The GitHub repository zakuangyong/yolov11-view-cls-train contains a labelled image folder "car-view-cls" with 8 categories: back, back left side 45 degrees, back right side 45 degrees, front, front left side 45 degrees, front right side 45 degrees, left side, right side. Examples follow, each with its label.

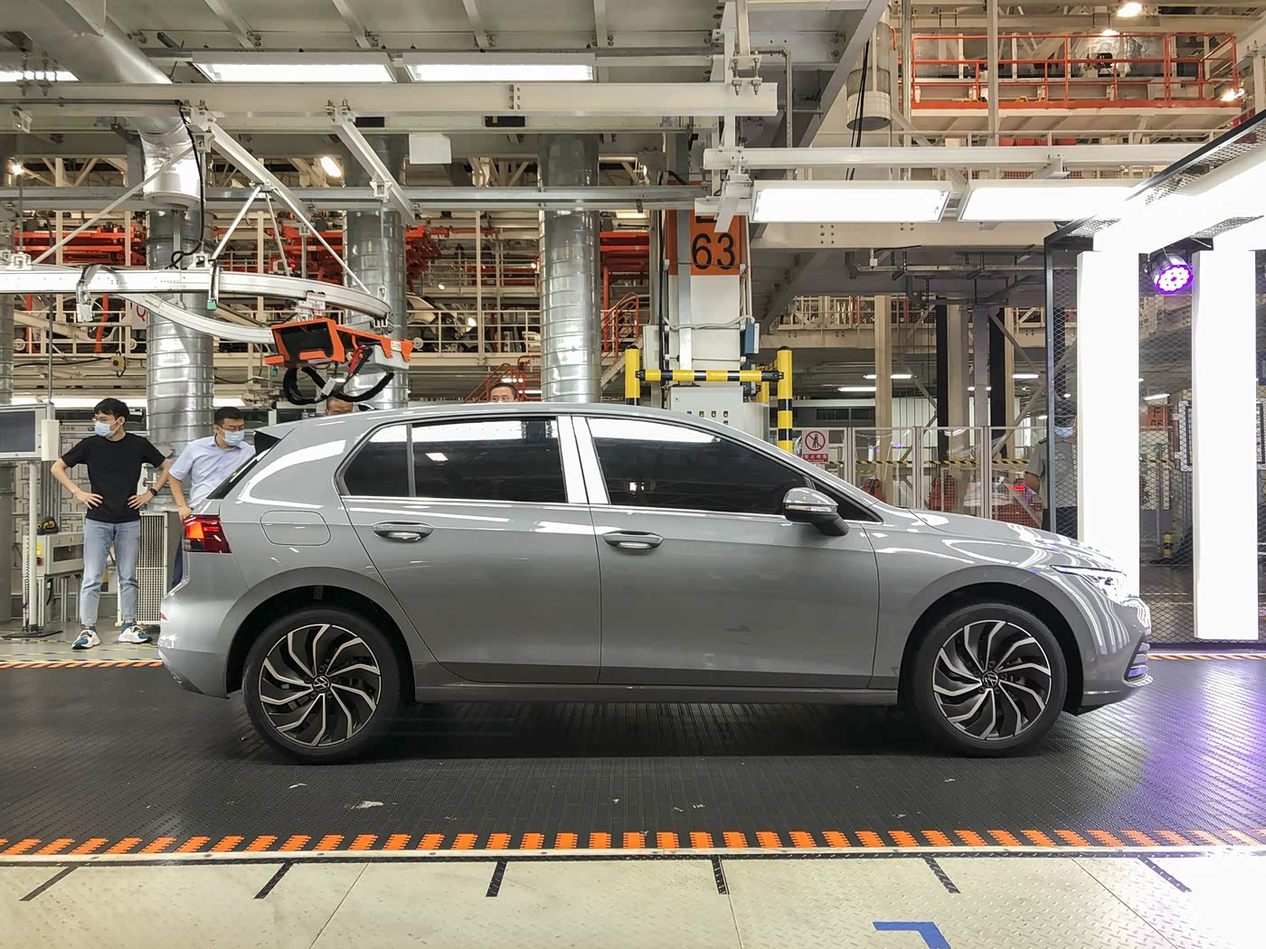
Label: right side

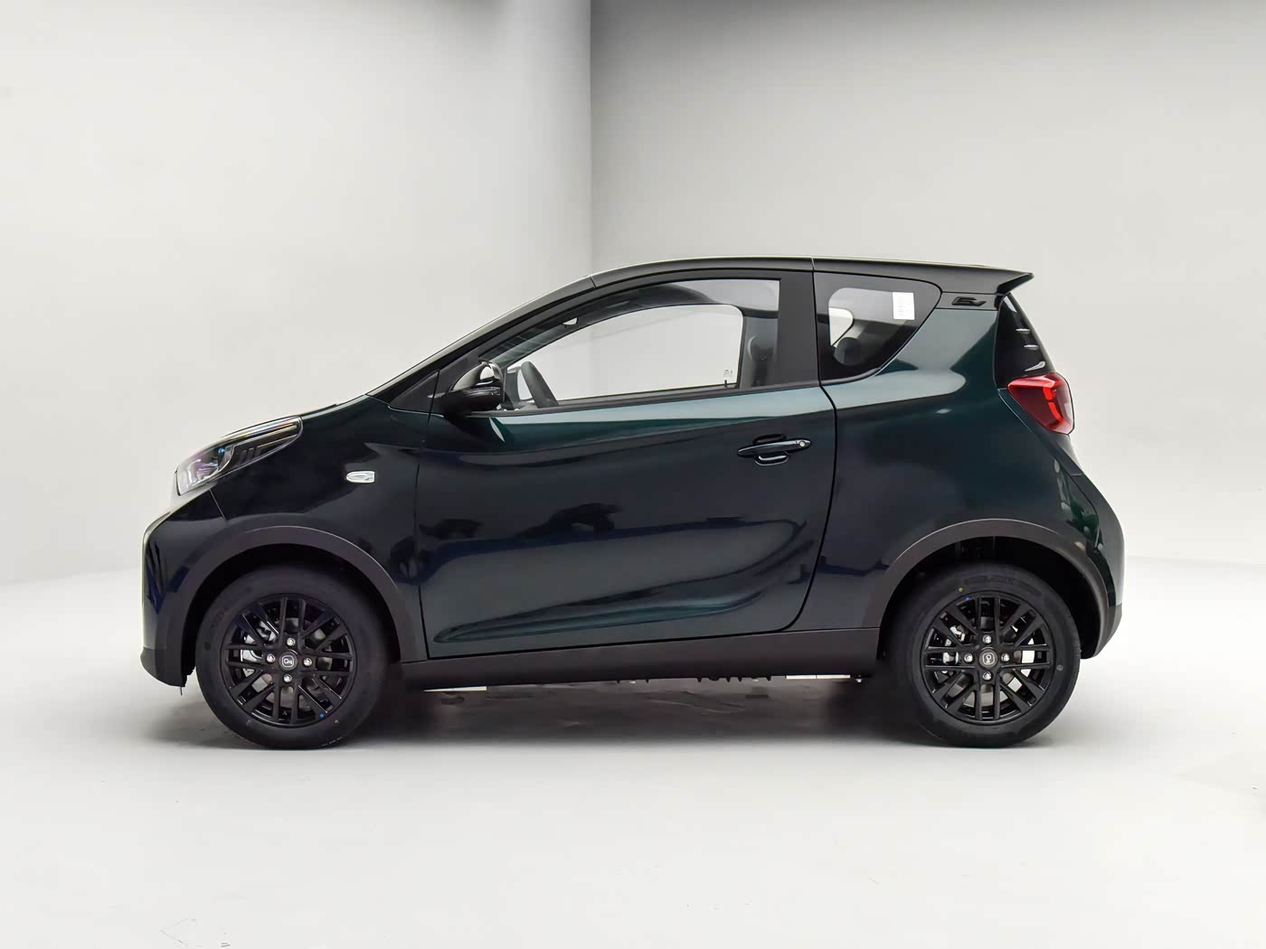
Label: left side

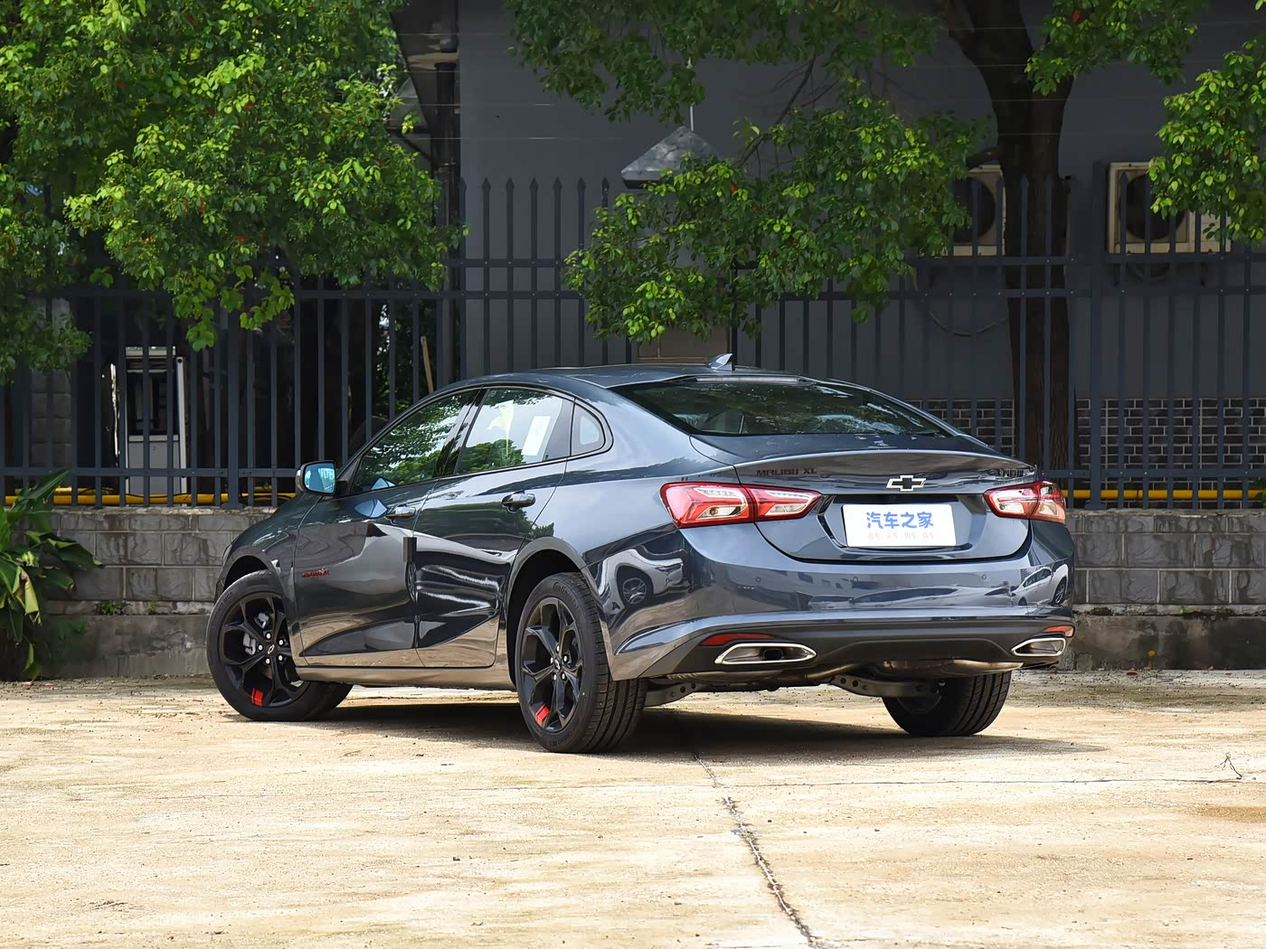
Label: back left side 45 degrees

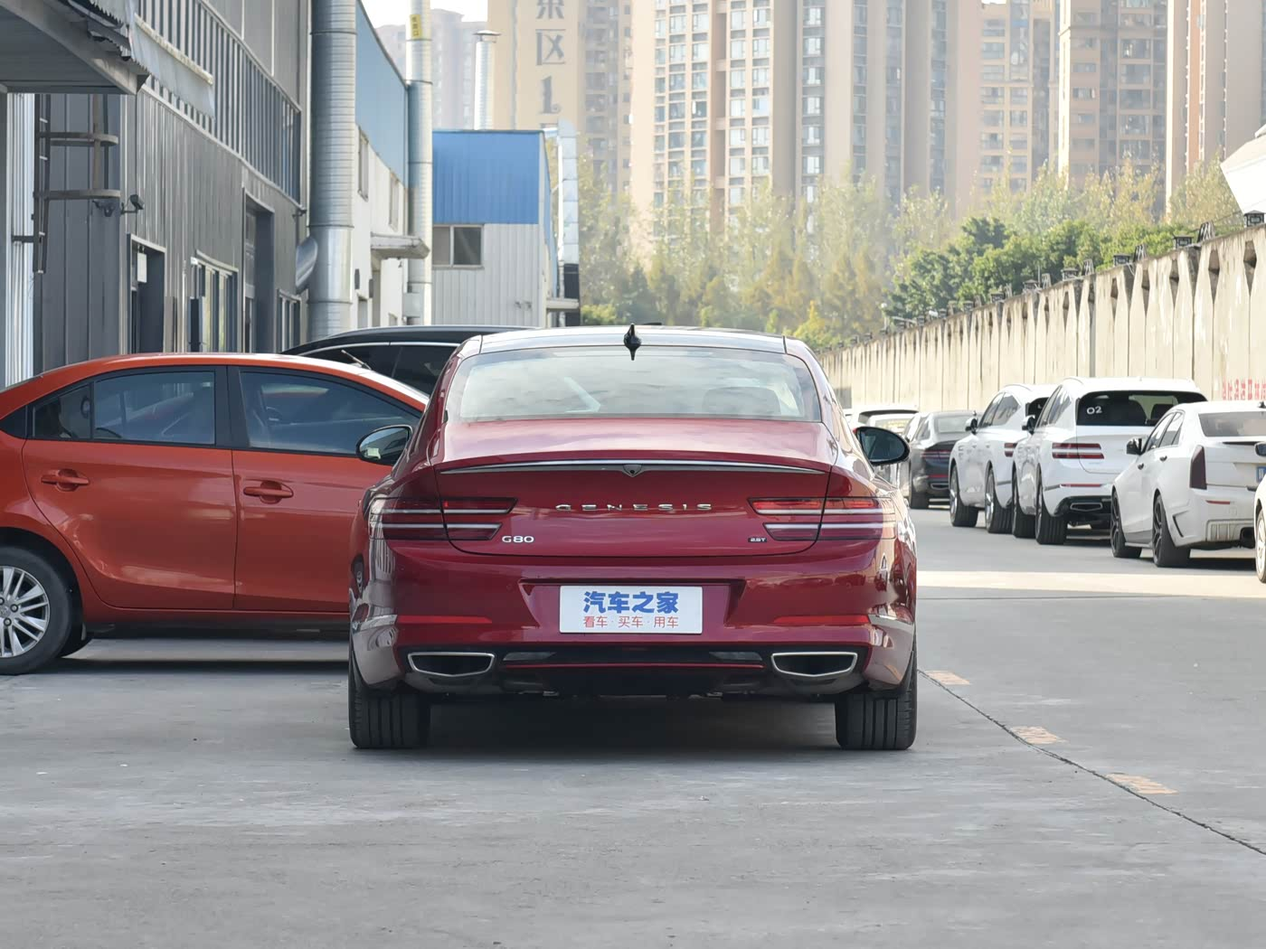
Label: back

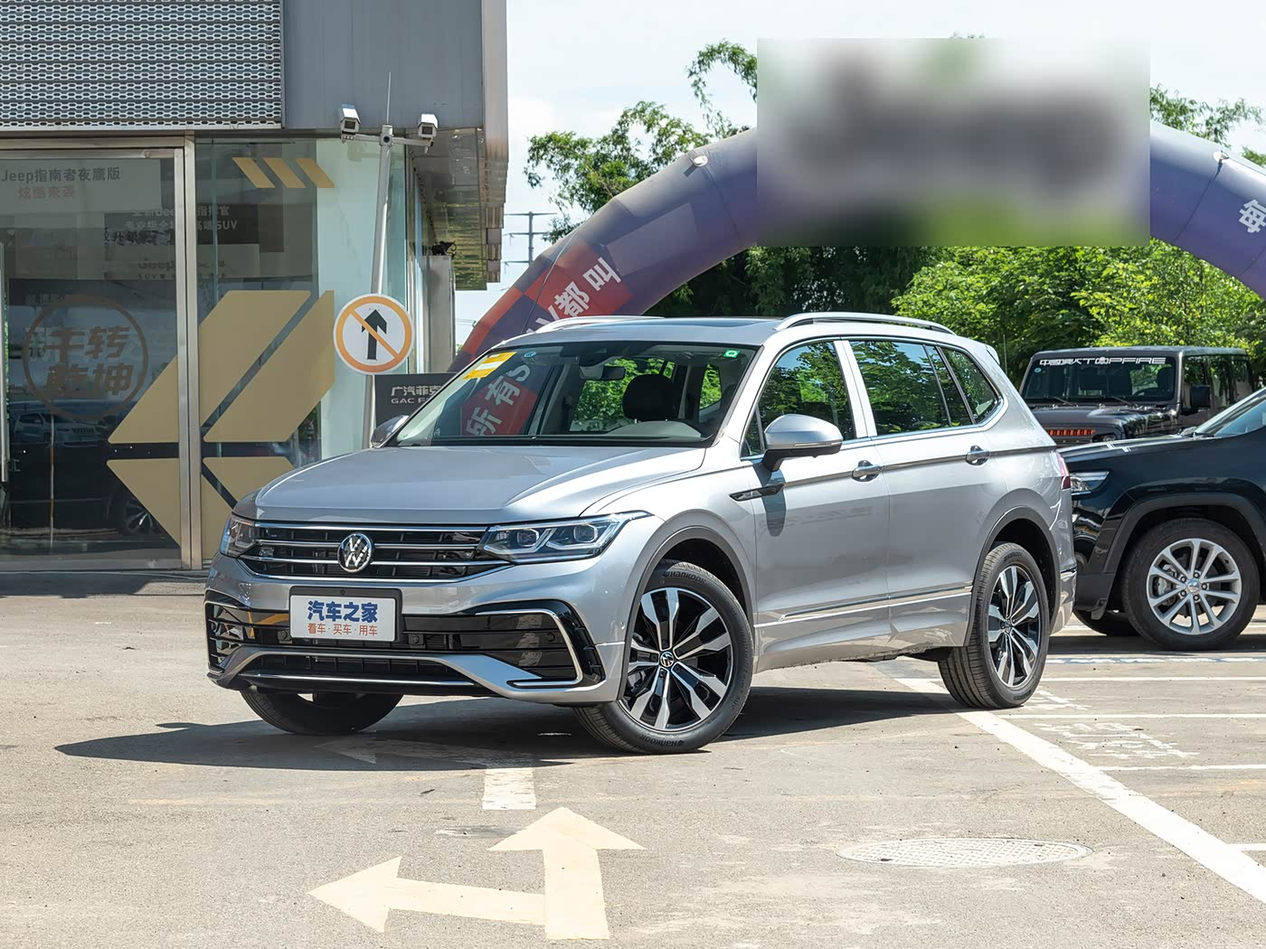
Label: front left side 45 degrees

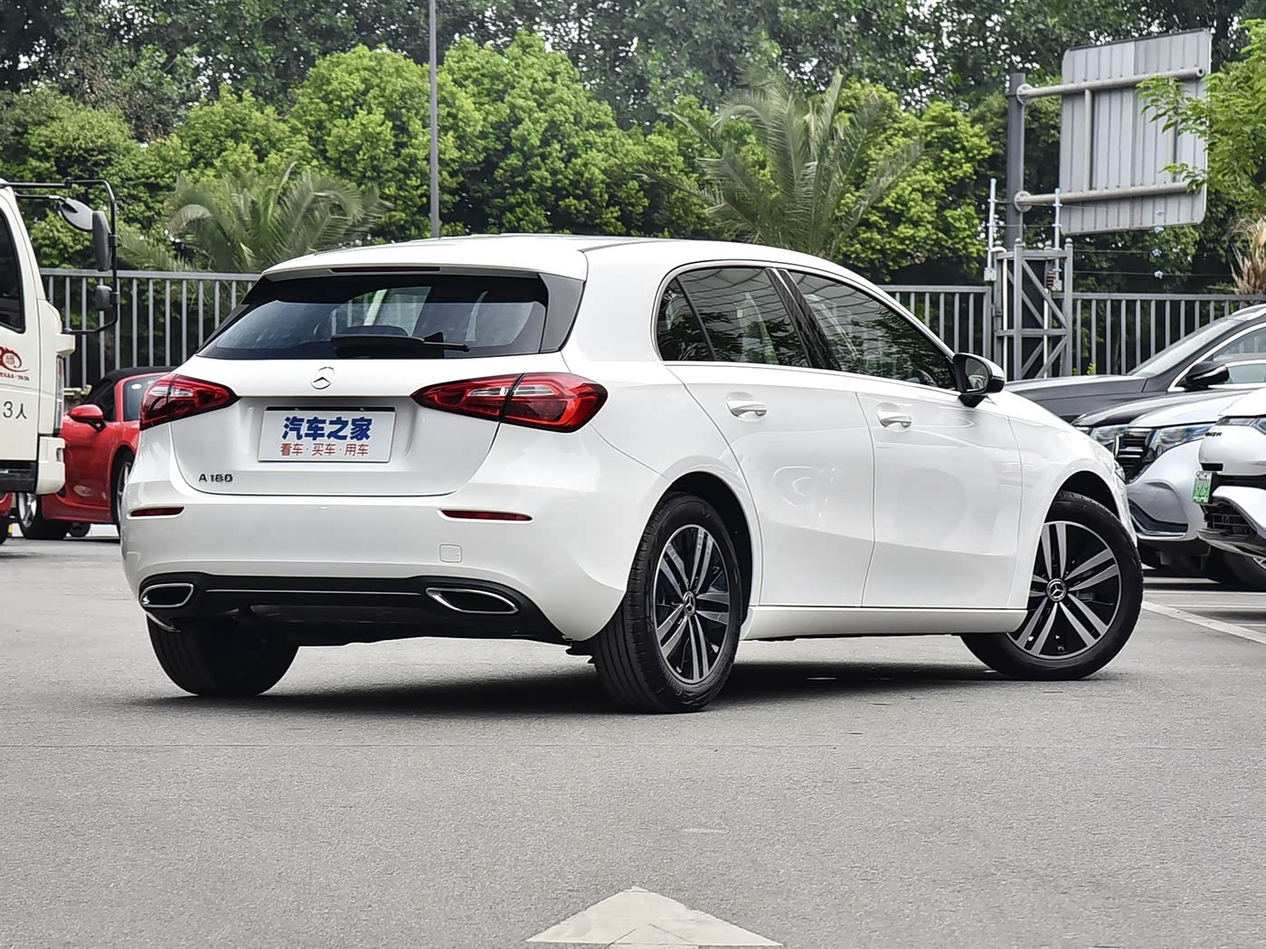
Label: back right side 45 degrees
